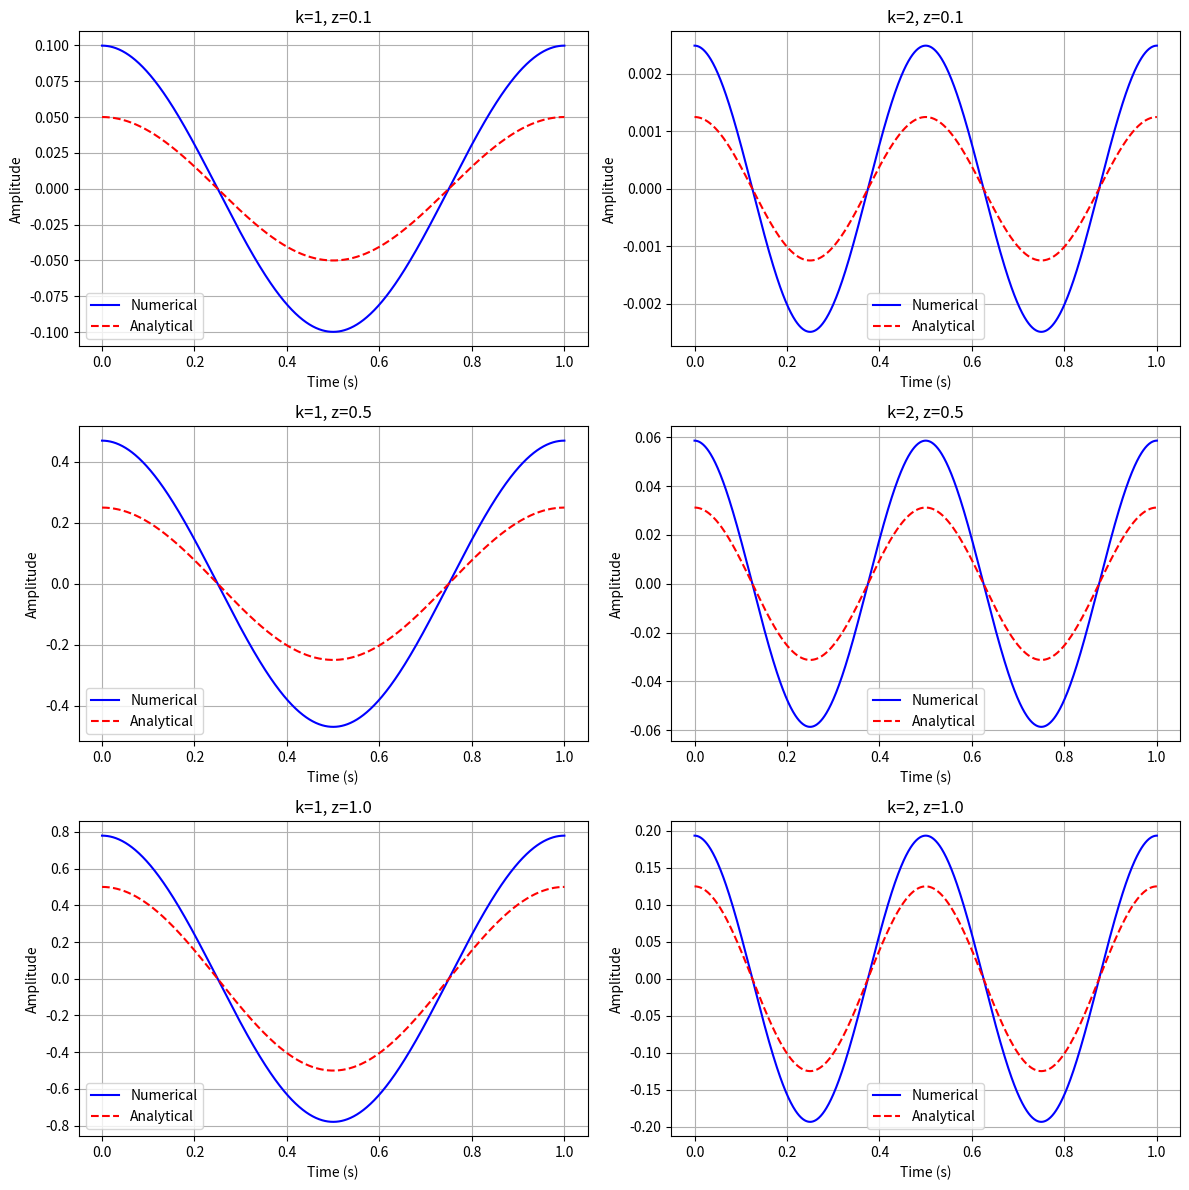
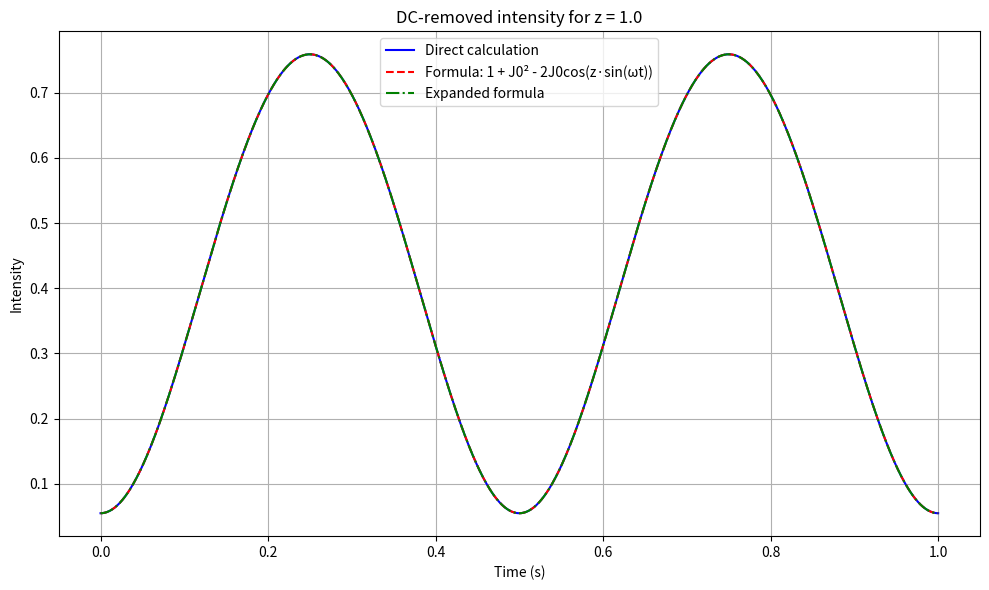

The matplotlib source for these figures, in order:
import numpy as np
from scipy import special
import matplotlib.pyplot as plt

def verify_bessel_sum_formula_k1(z_values, max_n=50):
    """
    Verify the formula: 2∑J_n(z)J_{n-1}(z)cos(ωt) = (z/2)cos(ωt)
    
    Parameters:
    -----------
    z_values : array
        Array of z values to test
    max_n : int
        Maximum n to use in approximation
    """
    results = {}
    
    for z in z_values:
        # Calculate the sum numerically
        sum_value = 0
        for n in range(1, max_n + 1):
            sum_value += special.jv(n, z) * special.jv(n-1, z)
        
        # Calculate the analytical value
        analytical = z / 4
        
        # Store results
        results[z] = {
            'numerical': sum_value,
            'analytical': analytical,
            'error': abs(sum_value - analytical) / analytical * 100  # percent error
        }
    
    # Print results
    print("Verification of formula: 2∑J_n(z)J_{n-1}(z)cos(ωt) = (z/2)cos(ωt)")
    print("------------------------------------------------------------")
    print(f"{'z':^10}{'Numerical':^15}{'Analytical':^15}{'Error (%)':^15}")
    print("-" * 55)
    
    for z in z_values:
        print(f"{z:^10.2f}{results[z]['numerical']:^15.8f}{results[z]['analytical']:^15.8f}{results[z]['error']:^15.8f}")
    
    return results

def verify_bessel_sum_formula_k2(z_values, max_n=50):
    """
    Verify the formula: 2∑J_n(z)J_{n-2}(z)cos(2ωt) = (z²/8)cos(2ωt)
    
    Parameters:
    -----------
    z_values : array
        Array of z values to test
    max_n : int
        Maximum n to use in approximation
    """
    results = {}
    
    for z in z_values:
        # Calculate the sum numerically
        sum_value = 0
        for n in range(2, max_n + 1):
            sum_value += special.jv(n, z) * special.jv(n-2, z)
        
        # Calculate the analytical value
        analytical = z**2 / 16
        
        # Store results
        results[z] = {
            'numerical': sum_value,
            'analytical': analytical,
            'error': abs(sum_value - analytical) / analytical * 100 if analytical != 0 else float('inf')  # percent error
        }
    
    # Print results
    print("\nVerification of formula: 2∑J_n(z)J_{n-2}(z)cos(2ωt) = (z²/8)cos(2ωt)")
    print("--------------------------------------------------------------")
    print(f"{'z':^10}{'Numerical':^15}{'Analytical':^15}{'Error (%)':^15}")
    print("-" * 55)
    
    for z in z_values:
        print(f"{z:^10.2f}{results[z]['numerical']:^15.8f}{results[z]['analytical']:^15.8f}{results[z]['error']:^15.8f}")
    
    return results

def plot_bessel_sum_vs_analytical(z_values, omega, t):
    """
    Plot the numerical sum vs analytical formula for different z values
    
    Parameters:
    -----------
    z_values : array
        Array of z values to plot
    omega : float
        Angular frequency
    t : array
        Time array
    """
    fig, axs = plt.subplots(len(z_values), 2, figsize=(12, 4*len(z_values)))
    
    for i, z in enumerate(z_values):
        # k=1 case
        sum_k1 = 0
        for n in range(1, 50):
            sum_k1 += special.jv(n, z) * special.jv(n-1, z)
        
        numerical_k1 = 2 * sum_k1 * np.cos(omega * t)
        analytical_k1 = (z/2) * np.cos(omega * t)
        
        axs[i, 0].plot(t, numerical_k1, 'b-', label='Numerical')
        axs[i, 0].plot(t, analytical_k1, 'r--', label='Analytical')
        axs[i, 0].set_title(f'k=1, z={z}')
        axs[i, 0].set_xlabel('Time (s)')
        axs[i, 0].set_ylabel('Amplitude')
        axs[i, 0].legend()
        axs[i, 0].grid(True)
        
        # k=2 case
        sum_k2 = 0
        for n in range(2, 50):
            sum_k2 += special.jv(n, z) * special.jv(n-2, z)
        
        numerical_k2 = 2 * sum_k2 * np.cos(2 * omega * t)
        analytical_k2 = (z**2/8) * np.cos(2 * omega * t)
        
        axs[i, 1].plot(t, numerical_k2, 'b-', label='Numerical')
        axs[i, 1].plot(t, analytical_k2, 'r--', label='Analytical')
        axs[i, 1].set_title(f'k=2, z={z}')
        axs[i, 1].set_xlabel('Time (s)')
        axs[i, 1].set_ylabel('Amplitude')
        axs[i, 1].legend()
        axs[i, 1].grid(True)
    
    plt.tight_layout()
    plt.show()

def verify_dc_removed_intensity(z, omega, t, max_n=20):
    """
    Verify the formula for DC-removed intensity
    
    Parameters:
    -----------
    z : float
        Argument of Bessel functions (2kd0)
    omega : float
        Angular frequency
    t : array
        Time array
    max_n : int
        Maximum n to use in approximation
    """
    # Calculate the full signal
    s = np.zeros(len(t), dtype=complex)
    for n in range(-max_n, max_n+1):
        s += special.jv(n, z) * np.exp(1j * n * omega * t)
    
    # Calculate DC component
    J0 = special.jv(0, z)
    
    # Calculate DC-removed intensity directly
    intensity_direct = np.abs(s - J0)**2
    
    # Calculate using the formula
    intensity_formula = 1 + J0**2 - 2*J0*np.cos(z*np.sin(omega*t))
    
    # Calculate using the expanded formula
    intensity_expanded = 1 - J0**2
    for n in range(1, max_n+1):
        intensity_expanded -= 4*J0*special.jv(2*n, z)*np.cos(2*n*omega*t)
    
    # Plot results
    plt.figure(figsize=(10, 6))
    plt.plot(t, intensity_direct, 'b-', label='Direct calculation')
    plt.plot(t, intensity_formula, 'r--', label='Formula: 1 + J0² - 2J0cos(z·sin(ωt))')
    plt.plot(t, intensity_expanded, 'g-.', label='Expanded formula')
    plt.xlabel('Time (s)')
    plt.ylabel('Intensity')
    plt.title(f'DC-removed intensity for z = {z}')
    plt.legend()
    plt.grid(True)
    plt.tight_layout()
    plt.show()

def main():
    # Test values
    z_values = [0.1, 0.5, 1.0, 2.0, 5.0]
    omega = 2 * np.pi
    t = np.linspace(0, 1, 1000)
    
    # Verify formulas
    verify_bessel_sum_formula_k1(z_values)
    verify_bessel_sum_formula_k2(z_values)
    
    # Plot comparisons
    plot_bessel_sum_vs_analytical(z_values[:3], omega, t)
    
    # Verify DC-removed intensity formula
    verify_dc_removed_intensity(1.0, omega, t)

if __name__ == "__main__":
    main()